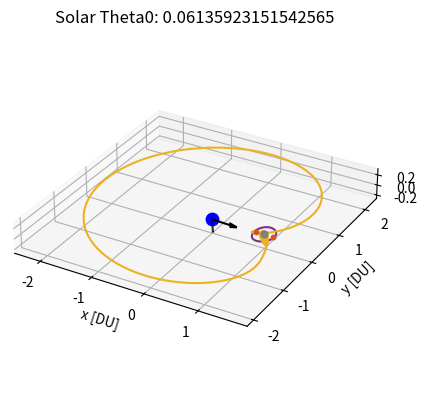

Here is the Python script that generated this plot:
# [redacted]
# AERO 599
# Bicircular Restricted 4 Body Problem
# Earth moon system with solar perturbation, varying starting sun true anomaly

import os
clear = lambda: os.system('clear')
clear()

import numpy as np
from scipy.integrate import solve_ivp
from scipy.optimize import fsolve
import matplotlib
import matplotlib.pyplot as plt
from functools import partial
# from mpl_toolkits.mplot3d import Axes3D

# Initialize variables
mu = 0.012150585609624  # Earth-Moon system mass ratio
omega_S = 1  # Sun's angular velocity (rev/TU)
mass_S = 1.988416e30 / (5.974e24 + 73.48e21) # Sun's mass ratio relative to the Earth-Moon system
dist_S = 149.6e6 / 384.4e3 # Distance of the sun in Earth-moon distances to EM Barycenter
tol = 1e-12 # Tolerancing for accuracy
Omega0 = 0 # RAAN of sun in EM system (align to vernal equinox)
theta0 = 13*np.pi/8 # true anomaly of sun at start
inc = 5.145 * (np.pi/180) # Inclination of moon's orbit (sun's ecliptic with respect to the moon)


# CR3BP Equations of Motion
def cr3bp_equations(t, state, mu):
    # Unpack the state vector
    x, y, z, vx, vy, vz = state
    
    # Distances to primary and secondary
    r1, r2 = r1_r2(x, y, z, mu)

    # Equations of motion
    ax = 2*vy + x - (1 - mu)*(x + mu)/r1**3 - mu*(x - (1 - mu))/r2**3
    ay = -2*vx + y - (1 - mu)*y/r1**3 - mu*y/r2**3
    az = -(1 - mu)*z/r1**3 - mu*z/r2**3
    
    return [vx, vy, vz, ax, ay, az]

# BCR4BP Equations of Motion
def bcr4bp_equations(t, state, mu, inc, Omega, theta0):
    # Unpack the state vector
    x, y, z, vx, vy, vz = state

    # Distances to primary and secondary
    r1, r2 = r1_r2(x, y, z, mu)

    # Accelerations from the Sun's gravity (transformed)
    a_Sx, a_Sy, a_Sz = sun_acceleration(x, y, z, t, inc, Omega, theta0)

    # Full equations of motion with Coriolis and Sun's effect
    ax = 2 * vy + x - (1 - mu) * (x + mu) / r1**3 - mu * (x - (1 - mu)) / r2**3 + a_Sx
    ay = -2 * vx + y - (1 - mu) * y / r1**3 - mu * y / r2**3 + a_Sy
    az = -(1 - mu) * z / r1**3 - mu * z / r2**3 + a_Sz

    return [vx, vy, vz, ax, ay, az]

# Sun's position as a function of time (circular motion)
def sun_position(t, inc, Omega0, theta0):
    # Sun's position in the equatorial plane (circular motion)
    r_Sx = dist_S * (np.cos((t+theta0) - Omega0) * np.cos(Omega0) - np.sin((t+theta0) - Omega0) * np.sin(Omega0) * np.cos(inc))
    r_Sy = dist_S * (np.cos((t+theta0) - Omega0) * np.sin(Omega0) + np.sin(- (t+theta0) - Omega0) * np.cos(Omega0) * np.cos(inc))
    r_Sz = dist_S * (np.sin((t+theta0) - Omega0) * np.sin(inc))
    # r_S= np.array([r_Sx_eq, r_Sy_eq, r_Sz_eq])
    # return r_S[0], r_S[1], r_S[2]
    return r_Sx, r_Sy, r_Sz

r_Sx0, r_Sy0, r_Sz0 = sun_position(0, inc, Omega0, theta0)

def sun_acceleration(x, y, z, t, inc, Omega, theta0):
    # Get Sun's transformed position
    r_Sx, r_Sy, r_Sz = sun_position(t, inc, Omega, theta0)
    
    # Relative distance to the Sun
    r_S = np.sqrt((x - r_Sx)**2 + (y - r_Sy)**2 + (z - r_Sz)**2)
    dist_S = np.sqrt(r_Sx**2 + r_Sy**2 + r_Sz**2)
    
    # Accelerations
    a_Sx = -mass_S * (x - r_Sx) / r_S**3 - (mass_S * r_Sx) / dist_S**3
    a_Sy = -mass_S * (y - r_Sy) / r_S**3 - (mass_S * r_Sy) / dist_S**3
    a_Sz = -mass_S * (z - r_Sz) / r_S**3 - (mass_S * r_Sz) / dist_S**3
    
    return a_Sx, a_Sy, a_Sz

# Distance from satellite to Earth and Moon
def r1_r2(x, y, z, mu):
    r1 = np.sqrt((x + mu)**2 + y**2 + z**2)  # Distance to Earth
    r2 = np.sqrt((x - (1 - mu))**2 + y**2 + z**2)  # Distance to Moon
    return r1, r2

# Moon centered position
def MCI(x, y, z, mu):
    # moves position from canonical in to moon centered kilometers, for J2 calculation
    xMCI = (x - (1-mu)) * 384400
    yMCI = y * 384400
    zMCI = z * 384400

    return [xMCI, yMCI, zMCI]

# Moon J2 perturbation
def J2(x, y, z, mu):
    # J2 for moon in the moon frame, read in canonical units
    J2val = 202.7e-6
    Rmoon = 1737.5 # km

    # convert from km/s to DU/TU^2
    DUtokm = 384.4e3 # kms in 1 DU
    TUtoS  = 375190.25852 # s in 1 3BP TU

    # position read in as canonical, needs to be in MCI for moon J2
    [xMCI, yMCI, zMCI] = MCI(x, y, z, mu)
    rmoonsc = np.sqrt(xMCI**2 + yMCI**2 + zMCI**2) # now also in km

    # appears to get up to e-13 for NRHO
    aJ2 = [- (3 * J2val * mu * Rmoon**2 / (2 * rmoonsc**5)) * (1 - 5 * (zMCI/rmoonsc)**2) * xMCI, - (3 * J2val * mu * Rmoon**2 / (2 * rmoonsc**5)) * (1 - 5 * (zMCI/rmoonsc)**2) * yMCI, - (3 * J2val * mu * Rmoon**2 / (2 * rmoonsc**5))* (3 - 5 * (zMCI/rmoonsc)**2) * zMCI]

    # convert from km/s^2 to DU/TU^2
    DUtokm = 384.4e3 # kms in 1 DU
    TUtoS  = 375190.25852 # s in 1 3BP TU

    aJ2_canonical = aJ2
    aJ2_canonical[0] = aJ2[0] / DUtokm * TUtoS**2
    aJ2_canonical[1] = aJ2[1] / DUtokm * TUtoS**2
    aJ2_canonical[2] = aJ2[2] / DUtokm * TUtoS**2

    return aJ2_canonical


    # moves position from canonical in to moon centered kilometers, for J2 calculation
    xMCI = (x - (1-mu)) * 384400
    yMCI = y * 384400
    zMCI = z * 384400

    return [xMCI, yMCI, zMCI]

# Effective potential U(x, y) - Use with jacobi constant
def U(x, y, mu):
    r1, r2 = r1_r2(x, y, mu)
    return 0.5 * (x**2 + y**2) + (1 - mu)/r1 + mu/r2

# Function to find the roots for L1, L2, L3 along the x-axis
def lagrange_x_eq(x, mu, point):
    r1 = abs(x + mu)
    r2 = abs(x - (1 - mu))
    if point == 'L1':
        return x - (1 - mu)/(x + mu)**2 + mu/(x - (1 - mu))**2
    elif point == 'L2':
        return x - (1 - mu)/(x + mu)**2 - mu/(x - (1 - mu))**2
    elif point == 'L3':
        return x + (1 - mu)/(x + mu)**2 + mu/(x - (1 - mu))**2

# Solving for L1, L2, L3 along the x-axis
L1_x = fsolve(lagrange_x_eq, 0.8, args=(mu, 'L1'))[0]
L2_x = fsolve(lagrange_x_eq, 1.2, args=(mu, 'L2'))[0]
L3_x = fsolve(lagrange_x_eq, - 1.2, args=(mu, 'L3'))[0]

# Coordinates for L4 and L5 (equilateral triangle points)
L4_x = 0.5 - mu
L4_y = np.sqrt(3) / 2
L5_x = 0.5 - mu
L5_y = -np.sqrt(3) / 2


# Initial Conditions
# RHS FRT
# x0, y0, z0 = -1.15, 0, 0  # Initial position
# vx0, vy0, vz0 = 0, -0.0086882909, 0      # Initial velocity

# state0 is 9:2 NRHO
state0 = [1.0213448959167291E+0,	-4.6715051049863432E-27,	-1.8162633785360355E-1,	-2.3333471915735886E-13,	-1.0177771593237860E-1,	-3.4990116102675334E-12] # 1.5021912429136250E+0 TU period
# state1 is 70000km DRO
state1 = [8.0591079311650515E-1,	2.1618091280991729E-23,	3.4136631163268282E-25,	-8.1806482539864240E-13,	5.1916995982435687E-1,	-5.7262098359472236E-25] # 3.2014543457713667E+0 TU period

time1 = 3.2014543457713667E+0 # TU


# moon distance in km
moondist = (1 - mu - state1[0]) * 384.4e3
# print(moondist): 69937.2 km

moondistSQ = ((1 - mu - state1[0]))**2
# print(moondistSQ)

# Time span for the propagation 
t_span1 = (0, time1)  # Start and end times
t_span2 = (0, 1*2*np.pi) #
# t_eval = np.linspace(0, 29.46, 1000)  # Times to evaluate the solution, use for ECI plotting


# Solve the IVP
sol0_3BPNRHO = solve_ivp(cr3bp_equations, t_span1, state0, args=(mu,), rtol=tol, atol=tol)
sol0_3BPDRO = solve_ivp(cr3bp_equations, t_span1, state1, args=(mu,), rtol=tol, atol=tol)
DROx = sol0_3BPDRO.y[0,:]
DROy = sol0_3BPDRO.y[1,:]
DROz = sol0_3BPDRO.y[2,:]
DROvx = sol0_3BPDRO.y[3,:]
DROvy = sol0_3BPDRO.y[4,:]
DROvz = sol0_3BPDRO.y[5,:]


# sol1_4BPNRHO = solve_ivp(bcr4bp_equations, t_span2, state0, args=(mu,inc,Omega0,theta0,), rtol=tol, atol=tol)
# sol1_4BPDRO = solve_ivp(bcr4bp_equations, t_span2, state1, args=(mu,inc,Omega0,theta0,), rtol=tol, atol=tol)

# Unused, not sure about validity of equations (control law)
def bcr4bp_solarsail_equations_againstZ(t, state, mu, inc, Omega, theta0):
    # Unpack the state vector
    x, y, z, vx, vy, vz = state

    # Distances to primary and secondary
    r1, r2 = r1_r2(x, y, z, mu)

        # Solar Position
    r_Sx0, r_Sy0, r_Sz0 = sun_position(t, inc, Omega0, theta0)
    sunDistance = np.sqrt(r_Sx0**2 + r_Sy0**2 + r_Sz0**2)

    cr = 1.2
    Psrp = 4.57e-6 # Pa
    Amratio = 10 # m^2/kg
    # Amratio = 4.8623877 # m^2/kg
    SF = 1 # assume always in sun (NRHO designed for this)

    aSRPx = - Psrp * cr * (Amratio) * SF * ((r_Sx0-x) / sunDistance)
    aSRPy = - Psrp * cr * (Amratio) * SF * ((r_Sy0-y) / sunDistance)
    aSRPz = - Psrp * cr * (Amratio) * SF * ((r_Sz0-z) / sunDistance)

    # All in m/s^2, require DU/TU^2
    DUtom = 384.4e6 # m in 1 DU
    TUtoS4 = 406074.761647 # s in 1 4BP TU
    aSRPx = aSRPx / DUtom * TUtoS4**2
    aSRPy = aSRPy / DUtom * TUtoS4**2
    aSRPz = aSRPz / DUtom * TUtoS4**2

    zforvelocity = (aSRPz * vz) > 0

    if zforvelocity:
        aSRPx = 0
        aSRPy = 0
        aSRPz = 0

    # Accelerations from the Sun's gravity (transformed)
    a_Sx, a_Sy, a_Sz = sun_acceleration(x, y, z, t, inc, Omega, theta0)

    # Full equations of motion with Coriolis and Sun's effect
    ax = 2 * vy + x - (1 - mu) * (x + mu) / r1**3 - mu * (x - (1 - mu)) / r2**3 + a_Sx + aSRPx
    ay = -2 * vx + y - (1 - mu) * y / r1**3 - mu * y / r2**3 + a_Sy + aSRPy
    az = -(1 - mu) * z / r1**3 - mu * z / r2**3 + a_Sz + aSRPz

    return [vx, vy, vz, ax, ay, az]


def bcr4bp_solarsail_equations_withXY(t, state, mu, inc, Omega, theta0):
    # Unpack the state vector
    x, y, z, vx, vy, vz = state

    # Distances to primary and secondary
    r1, r2 = r1_r2(x, y, z, mu)

        # Solar Position
    r_Sx0, r_Sy0, r_Sz0 = sun_position(t, inc, Omega0, theta0)
    sunDistance = np.sqrt(r_Sx0**2 + r_Sy0**2 + r_Sz0**2)

    cr = 1.2
    Psrp = 4.57e-6 # Pa
    Amratio = 10 # m^2/kg
    # Amratio = 4.8623877 # m^2/kg
    SF = 1 # assume always in sun (NRHO designed for this, DRO close enough)

    aSRPx = - Psrp * cr * (Amratio) * SF * ((r_Sx0-x) / sunDistance)
    aSRPy = - Psrp * cr * (Amratio) * SF * ((r_Sy0-y) / sunDistance)
    aSRPz = - Psrp * cr * (Amratio) * SF * ((r_Sz0-z) / sunDistance)

    # All in m/s^2, require DU/TU^2
    DUtom = 384.4e6 # m in 1 DU
    TUtoS4 = 406074.761647 # s in 1 4BP TU
    aSRPx = aSRPx / DUtom * TUtoS4**2
    aSRPy = aSRPy / DUtom * TUtoS4**2
    aSRPz = aSRPz / DUtom * TUtoS4**2

    if r2 < .0105:
        aSRPx = 0
        aSRPy = 0
        aSRPz = 0

    xagainstvelocity = (aSRPx * vx) < 0

    if xagainstvelocity:
        aSRPx = 0
        aSRPy = 0
        aSRPz = 0

    yagainstvelocity = (aSRPy * vy) < 0

    if yagainstvelocity:
        aSRPx = 0
        aSRPy = 0
        aSRPz = 0

    # Accelerations from the Sun's gravity (transformed)
    a_Sx, a_Sy, a_Sz = sun_acceleration(x, y, z, t, inc, Omega, theta0)

    # Full equations of motion with Coriolis and Sun's effect
    ax = 2 * vy + x - (1 - mu) * (x + mu) / r1**3 - mu * (x - (1 - mu)) / r2**3 + a_Sx + aSRPx
    ay = -2 * vx + y - (1 - mu) * y / r1**3 - mu * y / r2**3 + a_Sy + aSRPy
    az = -(1 - mu) * z / r1**3 - mu * z / r2**3 + a_Sz + aSRPz

    return [vx, vy, vz, ax, ay, az]


# Check function for DRO distance
from functools import wraps
from typing import List, Union, Optional, Callable


def event_listener():
    """
    Custom decorator to set direction and terminal values for event handling
    """

    def decorator(func):
        @wraps(func)
        def wrapper(*args, **kwargs):
            return func(*args, **kwargs)

        wrapper.direction = -1
        wrapper.terminal = True
        return wrapper

    return decorator

@event_listener()
def DRO_event(time: float, state: Union[List, np.ndarray], *opts):
    """
    Event listener for `solve_ivp` to quit integration when crossing DRO
    """

   # Compute current position of the spacecraft

    x = state[0]
    y = state[1]

    # Find point closest to in circleplot

    space = np.linspace(0,360)
    circleplotx = np.sqrt(.035) * np.sin(2*np.pi*space/100) + (1-.68*mu)
    circleploty = np.sqrt(.061) * np.cos(2*np.pi*space/100)
    distunder = 1

    for i in range(1,len(space)):

        distance = (x - circleplotx[i])**2 + (y - circleploty[i])**2
        # This can miss and go through if too low
        if distance < .0001:
            # See if greater than that point
    
            distunder = (circleplotx[i]-x) + (circleploty[i]-y)

    # Cross from positive to negative
    # output = moondistSQ - distance
    output = distunder
    # print(output)

    return output


# Ensure the solver stops at the event
# event_DROintercept.terminal = True  
# event_DROintercept.direction = 0  # Detect both approaching and receding


# Hypothetical transfer maneuvers
# Starting with 3BP NRHO characteristics, looking for 3BP DRO characteristics

# Loop to check for the last time orbit crosses the xy plane inside of the DRO

# .001

# Am = .01, theta0 = 4.822835597112472, deltav = 0.4258592250225026
# Am = .05, theta0 = 3.742913122440954, deltav = 0.36926246709170213
# Am = .07, theta0 = 2.073942025221382, deltav = 0.41446372408631577
# Am = .1, theta0 = 1.6935147898257443, deltav = 0.3759867211358866
# Am = .5, theta0 = 0.1595340019401067, deltav = 0.4019372064876697
# Am = .75, theta0 = 2.049398332615212, deltav = 0.4099516793670503
# Am = 1, theta0 = 1.914408023281276, deltav = 0.3403664504612836
# Am = 2, theta0 = 5.154175447295781, deltav = 0.2920858816032296       (error)
# Am = 5, theta0 = 0.9817477042468091, deltav = 0.4262960566246122
# Am = 10, theta0 = 0.06135923151542565, deltav = 0.37346585304863633
# Am = 15, theta0 = 5.105088062083439, deltav = 0.39902776634298043
# Am = 20, theta0 = 5.301437602932808, deltav = 0.42094563555352793     (error)


# Change to desired angle
theta0 = 0.06135923151542565


tspant1 = (0,23) # for DRO x-y intersection
# solT0 = solve_ivp(bcr4bp_constantthrust_equations_antivelocity, tspant1, state1CT, args=(mu,inc,Omega0,theta0,thrust,), rtol=tol, atol=tol)
solT0 = solve_ivp(bcr4bp_solarsail_equations_againstZ, tspant1, state0, args=(mu,inc,Omega0,theta0,), rtol=tol, atol=tol)
x = solT0.y[0,:]
y = solT0.y[1,:]
z = solT0.y[2,:]
vx = solT0.y[3,:]
vy = solT0.y[4,:]

t = solT0.t

for i in range(1,len(solT0.y[0,:])):

    distance = (x[i] - (1 - mu))**2 + y[i]**2
    xyplanecross = (z[i-1] * z[i]) < 0

    if distance < moondistSQ:
        # Only keeps the last place crossing
        if xyplanecross:
            tend = t[i]

# print(' tend:',tend)

tspant2 = (0,tend) # for 0 z position
solT1 = solve_ivp(bcr4bp_solarsail_equations_againstZ, tspant2, state0, args=(mu,inc,Omega0,theta0,), rtol=tol, atol=tol)
xend = solT1.y[0,-1] 
yend = solT1.y[1,-1]

vzend = solT1.y[5,-1] 
# print(vzend)

newstate1 = solT1.y[:,-1] + [0, 0, 0, 0, 0, -vzend]
tspant3 = (tend,tend + 10)  # Chance here to let trajectory try longer or shorter
deltav1 = np.sqrt(vzend**2)

# Now on XY plane, need to get out to DRO
# Solve with the event function
solT2 = solve_ivp(bcr4bp_solarsail_equations_withXY, tspant3, newstate1, args=(mu, inc, Omega0, theta0), rtol=tol, atol=tol, events = DRO_event)
x = solT2.y[0,:]
xend = x[-1]
y = solT2.y[1,:]
yend = y[-1]
vx = solT2.y[3,:]
vxend = vx[-1]
vy = solT2.y[4,:]
vyend = vy[-1]
tend2 = solT2.t[-1]

# Closest DRO point
r = []
for j in range(0,len(sol0_3BPDRO.y[0,:])):
    trajectorydistance = np.sqrt((xend - DROx[j])**2 + (yend - DROy[j])**2) # not using z distance
    # Implement velocity check as well
    # relativevelocity = np.sqrt((vxend - DROvx[j])**2 + (vyend - DROvy[j])**2)
    r.append((j, trajectorydistance))


cpa = min(r, key=lambda e: e[1])
j, cpavalue = cpa

deltav2 = np.sqrt( (DROvx[j] - vxend)**2 + (DROvy[j] - vyend)**2 )
deltav = deltav1 + deltav2
# print('  deltav1: ', deltav1, 'DU/TU')
# print('  deltav2: ', deltav2, 'DU/TU')
DUtokm = 384.4e3 # kms in 1 DU
TUtoS4 = 406074.761647 # s in 1 4BP TU
deltavS = deltav * DUtokm / TUtoS4
print('  deltavS: ', deltavS, 'km/s')



space = np.linspace(0,100)
circleplotx = np.sqrt(.035) * np.sin(2*np.pi*space/100) + (1-.68*mu)
circleploty = np.sqrt(.061) * np.cos(2*np.pi*space/100)

# MATLAB Default colors
# 1: [0, 0.4470, 0.7410]        Blue
# 2: [0.8500, 0.3250, 0.0980]   Red
# 3: [0.9290, 0.6940, 0.1250]   Yellow
# 4: [0.4940, 0.1840, 0.5560]   Purple
# 5: [0.4660, 0.6740, 0.1880]
# 6: [0.3010, 0.7450, 0.9330]
# 7: [0.6350, 0.0780, 0.1840]



r_Sx0, r_Sy0, r_Sz0 = sun_position(0, inc, Omega0, theta0)
r_Sx1, r_Sy1, r_Sz1 = sun_position(tend2, inc, Omega0, theta0)

sundist = np.sqrt(r_Sx0**2 + r_Sy0**2 + r_Sz0**2)


# Plot the trajectory
fig = plt.figure()
ax = fig.add_subplot(111, projection='3d')
# Plot Moon, Lagrange Points
ax.scatter(-mu, 0, 0, color='blue', label='Earth', s=80)  # Primary body (Earth)
ax.scatter(1 - mu, 0, 0, color='gray', label='Moon', s=25)  # Secondary body (Moon)
ax.scatter([L1_x], [0], [0], color=[0.8500, 0.3250, 0.0980], s=10, label='L Points')
ax.scatter([L2_x], [0], [0], color=[0.8500, 0.3250, 0.0980], s=10)

# Plot the trajectories
# ax.plot(sol0_3BPNRHO.y[0], sol0_3BPNRHO.y[1], sol0_3BPNRHO.y[2], color=[0, 0.4470, 0.7410], label='9:2 NRHO')
ax.plot(sol0_3BPDRO.y[0], sol0_3BPDRO.y[1], sol0_3BPDRO.y[2], color=[0.4940, 0.1840, 0.5560], label='70000km DRO')

# ax.plot(solT0.y[0], solT0.y[1], solT0.y[2], color=[0.9290, 0.6940, 0.1250], label='Solar Sail')
# ax.plot(solT01.y[0], solT01.y[1], solT01.y[2], color=[0.4660, 0.6740, 0.1880], label='Coast')
ax.plot(solT1.y[0], solT1.y[1], solT1.y[2], color=[0.9290, 0.6940, 0.1250])
ax.plot(solT2.y[0], solT2.y[1], solT2.y[2], color=[0.4660, 0.6740, 0.1880])
# ax.scatter([newstate1[0]], [newstate1[1]], [newstate1[2]], color=[0.8500, 0.3250, 0.0980], s=10, label='Maneuver')
# ax.plot(solT3.y[0], solT3.y[1], solT3.y[2], color=[0.8500, 0.3250, 0.0980], label='DRO Connect')
# ax.plot(solT4.y[0], solT4.y[1], solT4.y[2], color=[0.4660, 0.6740, 0.1880], label='Coast')

# ax.plot(circleplotx,circleploty)

# Solar Positions
ax.quiver(-mu,0,0, r_Sx0/sundist, r_Sy0/sundist, r_Sz0/sundist, length = .5, color=[0,0,0], alpha = 1, label='Initial Sun Vector')
ax.quiver(-mu,0,0, r_Sx1/sundist, r_Sy1/sundist, r_Sz1/sundist, length = .5, color=[0,0,0], alpha = .5, label='Final SUn Vector')


zticks = -.2, 0, .2
# Labels and plot settings
ax.set_xlabel('x [DU]')
ax.set_ylabel('y [DU]')
ax.set_zlabel('z [DU]')
ax.set_zticks(zticks)
ax.set_title(f'Solar Theta0: {theta0}')
ax.set_aspect('equal', adjustable='box')

# ax.legend()
# bbox_to_anchor=(100, 100)

# ax.legend.set_draggable(True)
plt.show()


